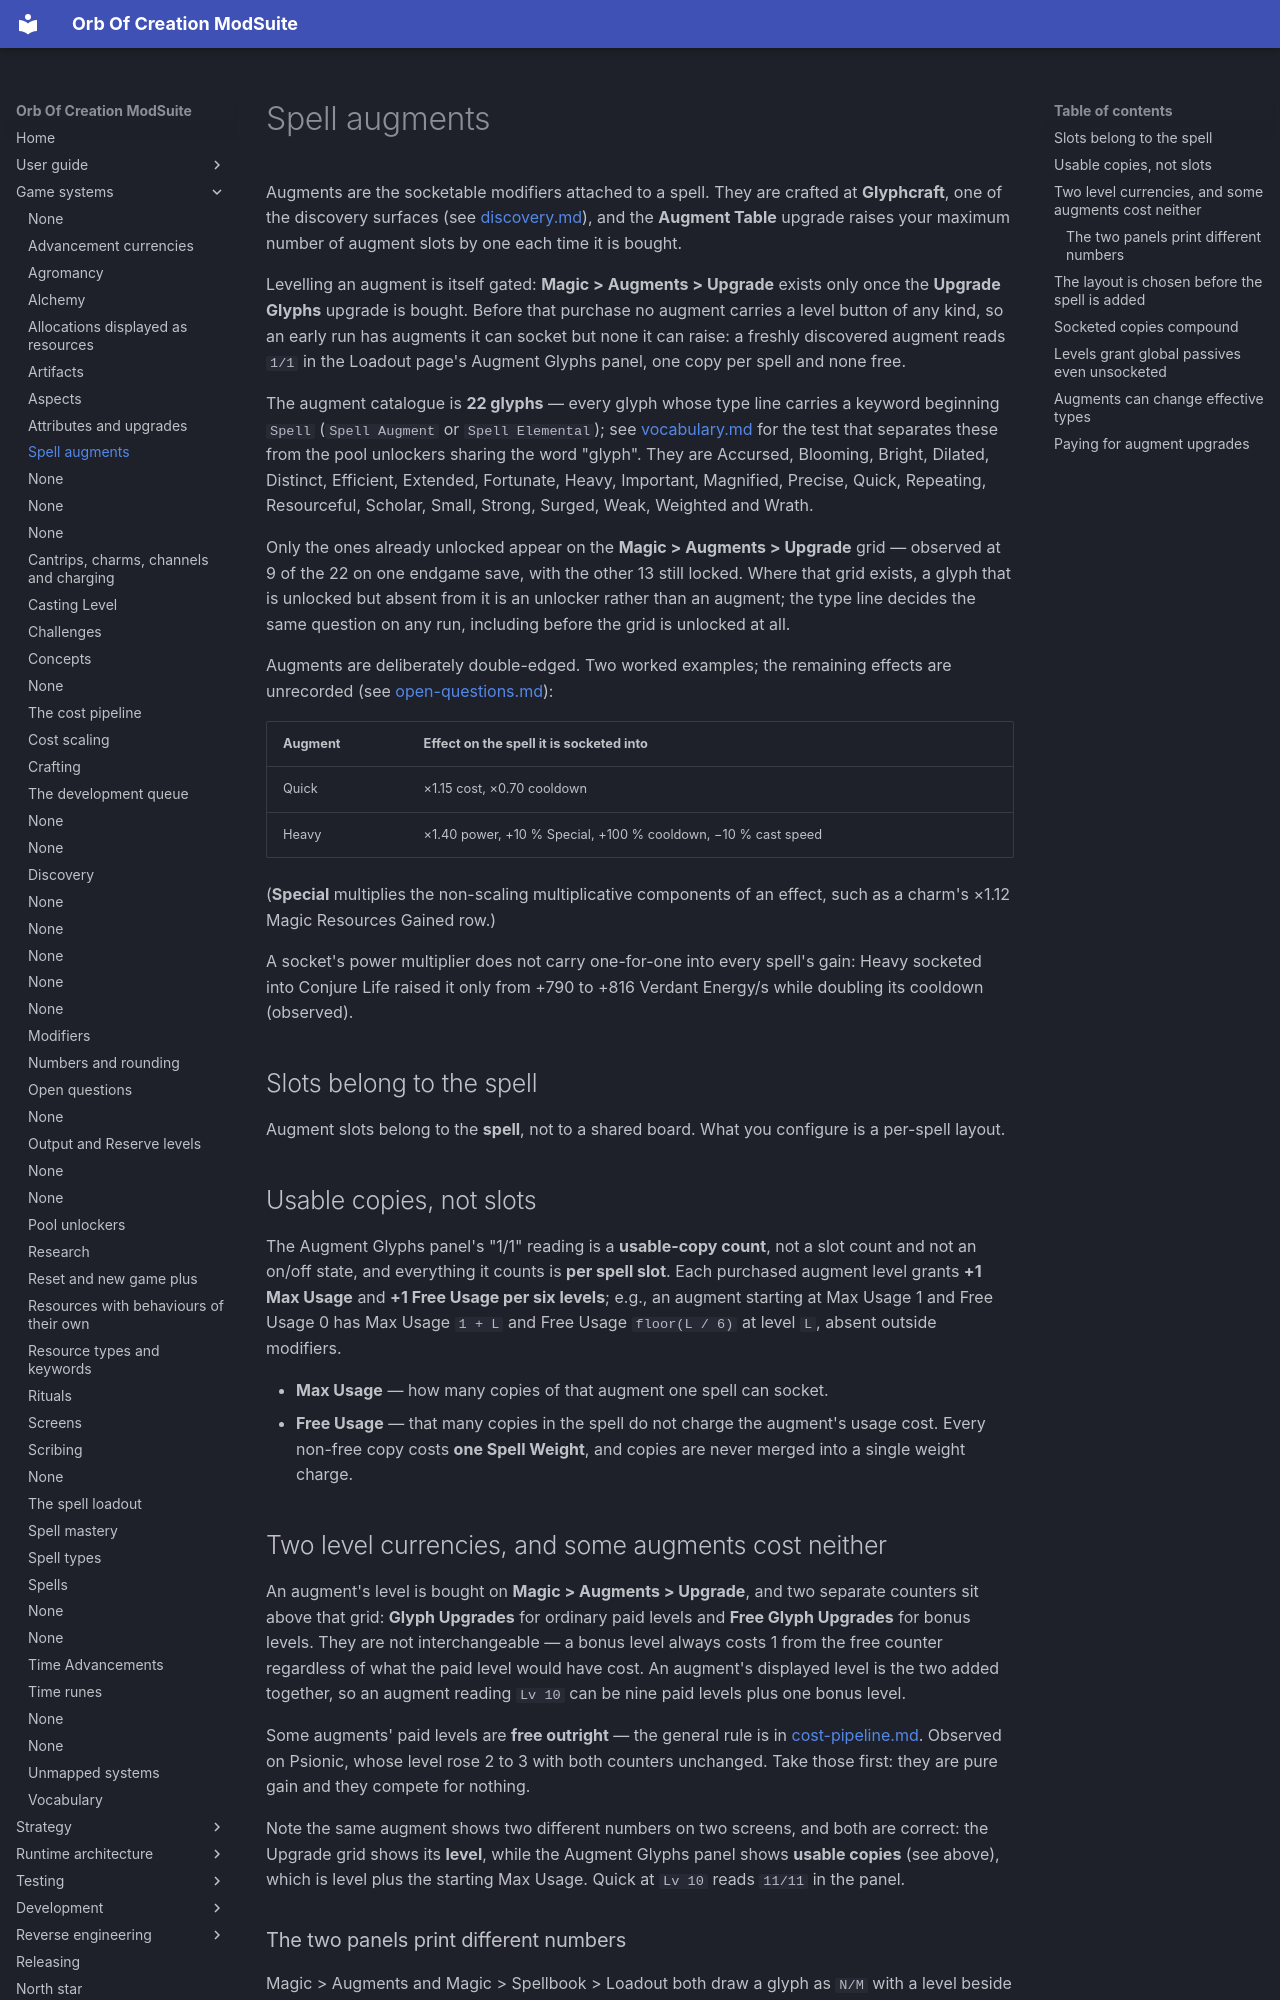

repository: OrbAutomata/OrbOfCreation-ModSuite · page: game-systems/augments/index.html · generator: mkdocs

# Spell augments

Augments are the socketable modifiers attached to a spell. They are crafted at **Glyphcraft**, one
of the discovery surfaces (see [discovery.md](discovery.md)), and the **Augment Table** upgrade
raises your maximum number of augment slots by one each time it is bought.

Levelling an augment is itself gated: **Magic > Augments > Upgrade** exists only once the **Upgrade
Glyphs** upgrade is bought. Before that purchase no augment carries a level button of any kind, so an
early run has augments it can socket but none it can raise: a freshly discovered augment reads `1/1`
in the Loadout page's Augment Glyphs panel, one copy per spell and none free.

The augment catalogue is **22 glyphs** — every glyph whose type line carries a keyword beginning
`Spell ` (`Spell Augment` or `Spell Elemental`); see [vocabulary.md](vocabulary.md) for the test
that separates these from the pool unlockers sharing the word "glyph". They are Accursed, Blooming,
Bright, Dilated, Distinct, Efficient, Extended, Fortunate, Heavy, Important, Magnified, Precise,
Quick, Repeating, Resourceful, Scholar, Small, Strong, Surged, Weak, Weighted and Wrath.

Only the ones already unlocked appear on the **Magic > Augments > Upgrade** grid — observed at 9 of
the 22 on one endgame save, with the other 13 still locked. Where that grid exists, a glyph that is
unlocked but absent from it is an unlocker rather than an augment; the type line decides the same
question on any run, including before the grid is unlocked at all.

Augments are deliberately double-edged. Two worked examples; the remaining effects are unrecorded
(see [open-questions.md](open-questions.md)):

| Augment | Effect on the spell it is socketed into |
|---|---|
| Quick | ×1.15 cost, ×0.70 cooldown |
| Heavy | ×1.40 power, +10 % Special, +100 % cooldown, −10 % cast speed |

(**Special** multiplies the non-scaling multiplicative components of an effect, such as a charm's
×1.12 Magic Resources Gained row.)

A socket's power multiplier does not carry one-for-one into every spell's gain: Heavy socketed into
Conjure Life raised it only from +790 to +816 Verdant Energy/s while doubling its cooldown
(observed).

## Slots belong to the spell

Augment slots belong to the **spell**, not to a shared board. What you configure is a per-spell
layout.

## Usable copies, not slots

The Augment Glyphs panel's "1/1" reading is a **usable-copy count**, not a slot count and not an
on/off state, and everything it counts is **per spell slot**. Each purchased augment level grants
**+1 Max Usage** and **+1 Free Usage per six levels**; e.g., an augment starting at Max Usage 1 and
Free Usage 0 has Max Usage `1 + L` and Free Usage `floor(L / 6)` at level `L`, absent outside
modifiers.

- **Max Usage** — how many copies of that augment one spell can socket.
- **Free Usage** — that many copies in the spell do not charge the augment's usage cost. Every
  non-free copy costs **one Spell Weight**, and copies are never merged into a single weight
  charge.
